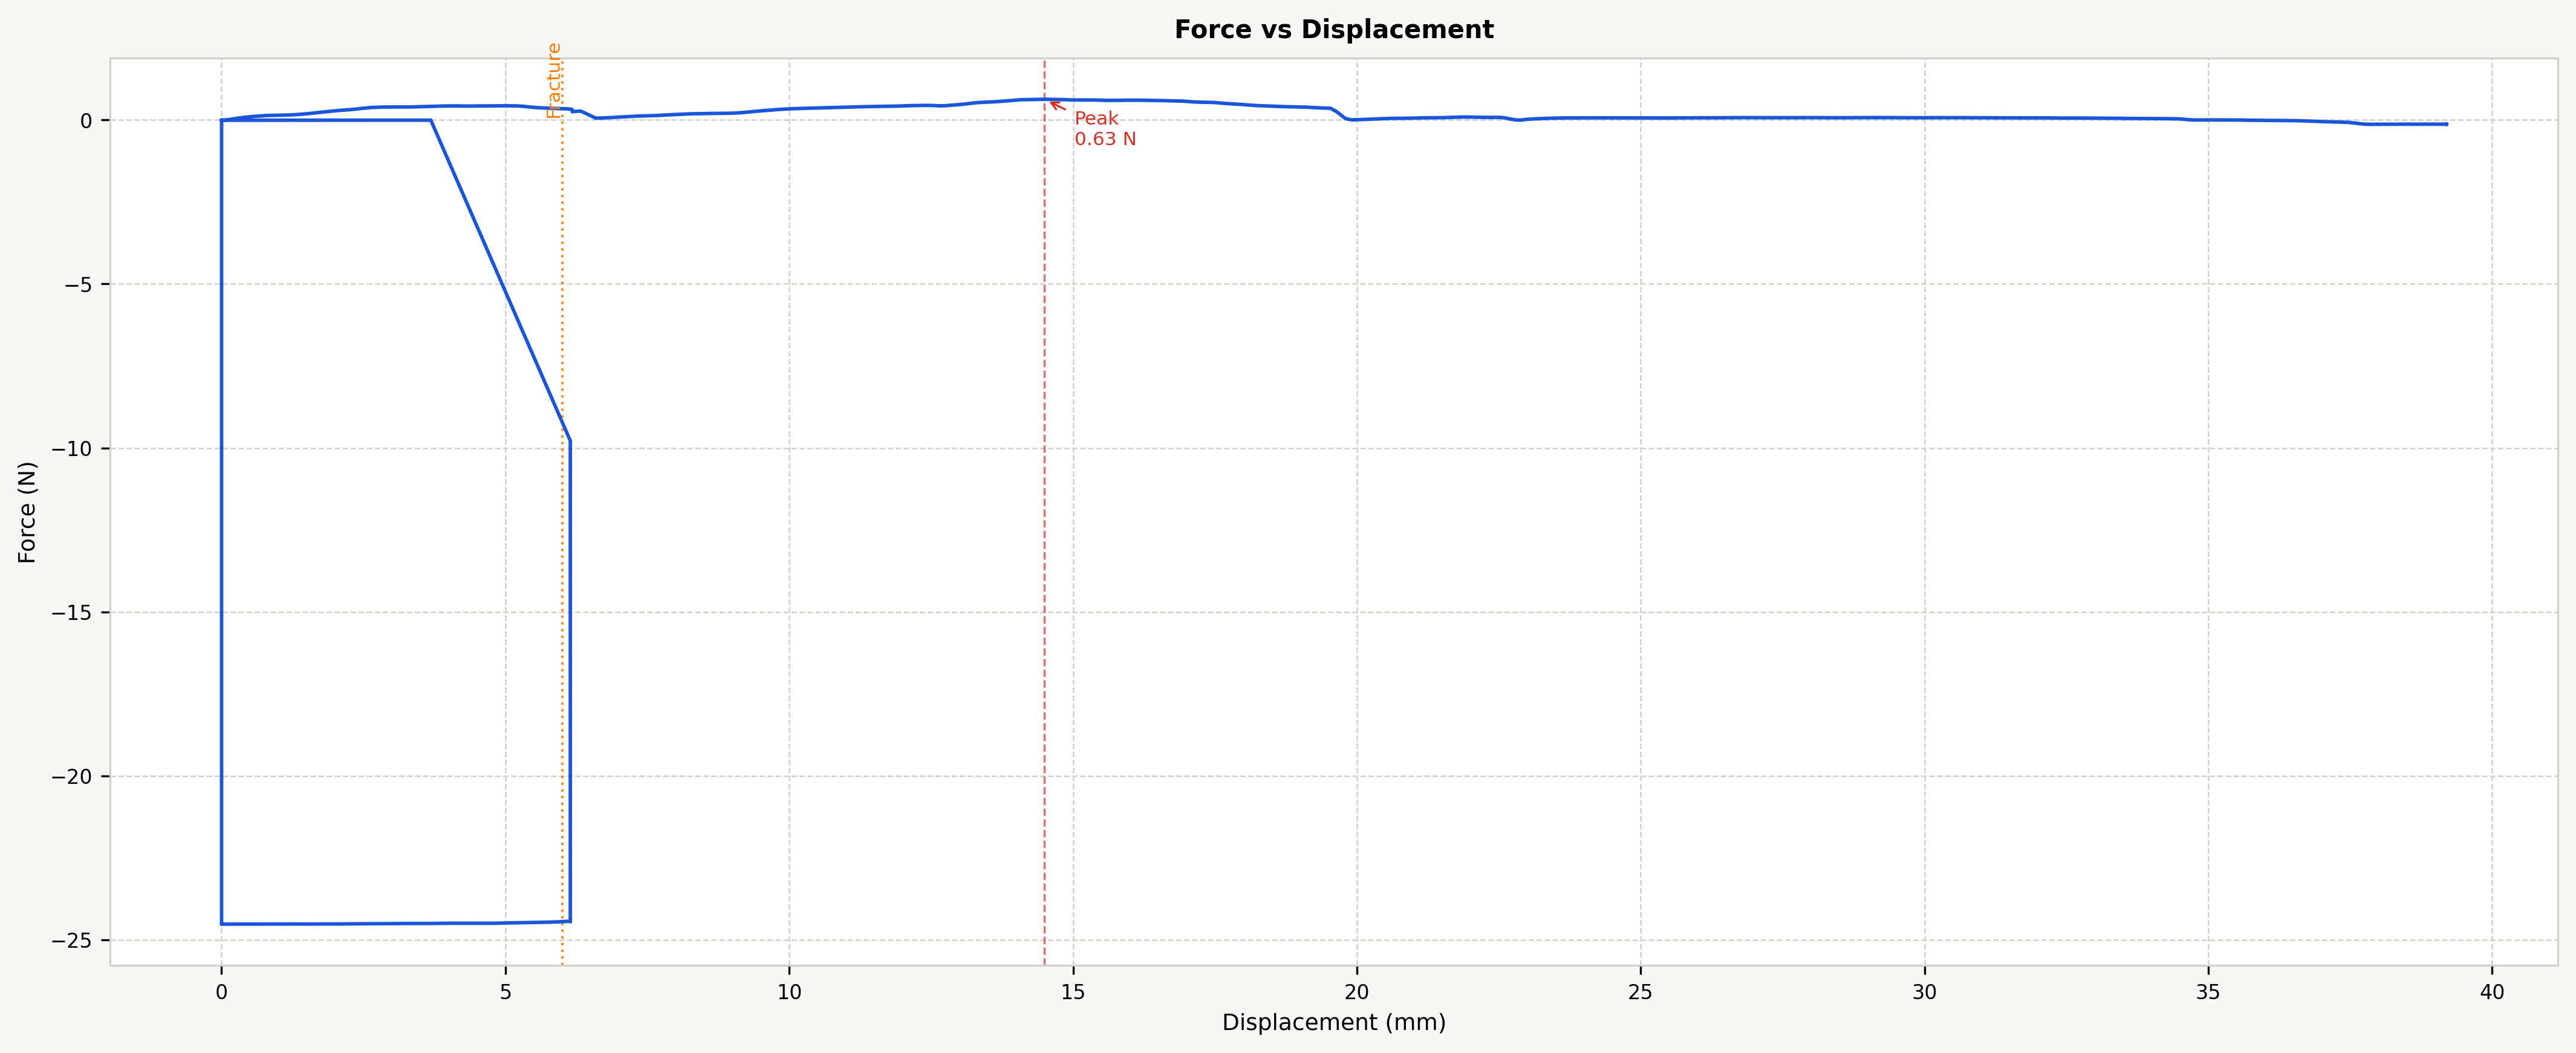

Source data for this figure (header and first rows):
Time (s), Force (N), Displacement (mm), Strain, Stress (MPa)
0.206, 0.0, 0.0, 0.0, 0.0
0.257, 0.0, 0.0, 0.0, 0.0
0.308, 0.0, 0.0, 0.0, 0.0
0.36, 0.0, 0.0, 0.0, 0.0
0.411, 0.0, 0.0, 0.0, 0.0
0.462, 0.0, 0.0, 0.0, 0.0
0.889, -4.905, 0.0, 0.0, 0.0
0.941, -9.81, 0.0, 0.0, 0.0
1.36, -14.72, 0.0, 0.0, 0.0
1.411, -19.62, 0.0, 0.0, 0.0
1.831, -24.53, 0.0, 0.0, 0.0
1.882, -24.52, 0.0, 0.0, 0.0
2.301, -24.52, 0.00618, 0.0, 0.0
2.351, -24.52, 0.02362, 0.0, 0.0
2.772, -24.52, 0.051, 0.0, 0.0
2.822, -24.52, 0.08962, 0.0, 0.0
3.242, -24.52, 0.1382, 0.0, 0.0
3.292, -24.52, 0.1916, 0.0, 0.0
3.713, -24.52, 0.2437, 0.0, 0.0
3.763, -24.52, 0.2972, 0.0, 0.0
4.183, -24.52, 0.3491, 0.0, 0.0
4.233, -24.52, 0.4022, 0.0, 0.0
4.654, -24.52, 0.4541, 0.0, 0.0
4.705, -24.52, 0.5074, 0.0, 0.0
5.124, -24.52, 0.5591, 0.0, 0.0
5.175, -24.52, 0.6122, 0.0, 0.0
5.595, -24.52, 0.6641, 0.0, 0.0
5.645, -24.52, 0.717, 0.0, 0.0
6.065, -24.52, 0.7687, 0.0, 0.0
6.115, -24.52, 0.8216, 0.0, 0.0
6.536, -24.52, 0.8736, 0.0, 0.0
6.586, -24.52, 0.9266, 0.0, 0.0
7.007, -24.52, 0.9789, 0.0, 0.0
7.057, -24.52, 1.032, 0.0, 0.0
7.477, -24.52, 1.085, 0.0, 0.0
7.527, -24.52, 1.138, 0.0, 0.0
7.949, -24.52, 1.191, 0.0, 0.0
7.999, -24.52, 1.244, 0.0, 0.0
8.419, -24.52, 1.297, 0.0, 0.0
8.469, -24.52, 1.351, 0.0, 0.0
8.89, -24.52, 1.404, 0.0, 0.0
8.94, -24.52, 1.458, 0.0, 0.0
9.36, -24.52, 1.51, 0.0, 0.0
9.41, -24.52, 1.564, 0.0, 0.0
9.831, -24.52, 1.616, 0.0, 0.0
9.881, -24.52, 1.67, 0.0, 0.0
10.3, -24.52, 1.723, 0.0, 0.0
10.35, -24.52, 1.776, 0.0, 0.0
10.77, -24.52, 1.828, 0.0, 0.0
10.82, -24.52, 1.882, 0.0, 0.0
11.24, -24.52, 1.934, 0.0, 0.0
11.29, -24.52, 1.988, 0.0, 0.0
11.71, -24.52, 2.04, 0.0, 0.0
11.76, -24.52, 2.093, 0.0, 0.0
12.18, -24.52, 2.145, 0.0, 0.0
12.23, -24.52, 2.199, 0.0, 0.0
12.65, -24.51, 2.251, 0.0, 0.0
12.7, -24.51, 2.304, 0.0, 0.0
13.12, -24.51, 2.356, 0.0, 0.0
13.17, -24.51, 2.41, 0.0, 0.0
... 1,157 more rows
